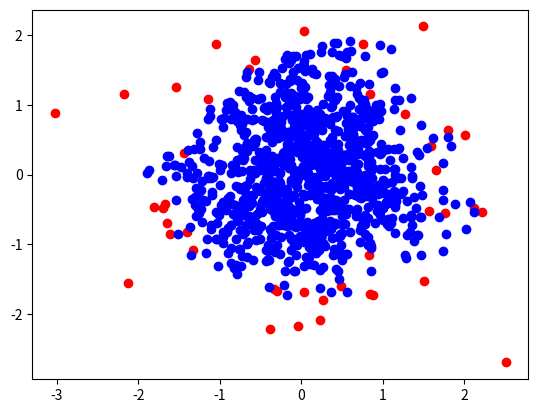

Write the Python code that produced this figure.
import numpy as np
import random
from scipy.stats import norm
from scipy.stats import chi2
from numpy import linalg as LA
from operator import add
import matplotlib.pyplot as plt
from functools import reduce


def generatedata(m,k,e):
    X=[]
    Y=[]
    for i in range(m):
        row_normal = list(norm.rvs(size=k-1,loc=0,scale=1))  
        temp=e+float(1/2*chi2.rvs(df=2,size=1)) #1/2 chisquare
        seed=random.random()
        if(seed<0.5):
            xk=temp
        else:
            xk=-temp
        row_normal.append(xk)
        if xk>0:
            y=1
        else:
            y=-1
        X.append(row_normal)  
            
        Y.append(y)
    return X,Y

def learningPerceptron(X,Y):
    m=len(X)
    k=len(X[0])
    w=[0]*(k+1)
    
    for i in range(m):
        X[i].insert(0,1)
        for j in range(len(X[i])):
            scale=LA.norm(X[i],2)
            X[i][j]=X[i][j]/scale
    index=0
    right=0
    step=0
    Wlist=[]
    while 1:
        if np.dot(X[index],w)*Y[index]<=0:
            w=list(map(add, w, np.dot(X[index],Y[index])))
            step=step+1
            print("modify w",w)
            Wlist.append(w)
            if step>10*m:
                break

        elif np.dot(X[index],w)*Y[index]>0:                        #elif!not if
            # print(">0",np.dot(X[index],w),"index",index)    
            right=right+1
            if right==m:
                break

        index=index+1        
        if index==m:
            index=0
            right=0          
    return w,step,Wlist

def q2():
    X,Y=generatedata(100,20,1)
    W,step,Wlist=learningPerceptron(X,Y)
    print("W",W)
    print("Timestep",step)

def q3(repeat):
    Step=[]
    E=[0.0,0.1,0.2,0.3,0.4,0.5,0.6,0.7,0.8,0.9,1.0]
    for i in range(len(E)):
        e=E[i]
        step=0
        for j in range(repeat):
            X,Y=generatedata(100,20,e)
            W,s,Wlist=learningPerceptron(X,Y)
            step=step+s
        step=step/repeat
        Step.append(step)
    plt.plot(E,Step)
    plt.grid()
    plt.show()

def q4(repeat):
    Step=[]
    K=range(2,42,2)
    for i in range(len(K)):
        k=K[i]
        step=0
        for j in range(repeat):
            X,Y=generatedata(1000,k,1)
            W,s,Wlist=learningPerceptron(X,Y)
            step=step+s
        step=step/repeat
        Step.append(step)
    plt.plot(K,Step)
    plt.grid()
    plt.show()

def f(L):
    def add(x,y):
        return x+y
    return reduce(add,[x*x for x in L])

def generatedata2(m,k):
    X=[]
    Y=[]
    for i in range(m):
        row = list(norm.rvs(size=k,loc=0,scale=1))  
        X.append(row)
    for j in range(len(X)):
        if f(X[j])>=k:
            y=1
        else:
            y=-1        
        Y.append(y)
    return X,Y

def q5():
    X,Y=generatedata2(100,2)
    plt.plot([x[0] for x in X if Y[X.index(x)]==1],[x[1] for x in X if Y[X.index(x)]==1],'ro')
    plt.plot([x[0] for x in X if Y[X.index(x)]==-1],[x[1] for x in X if Y[X.index(x)]==-1],'bo')
    plt.show()
    
    W,s,Wlist=learningPerceptron(X,Y)
    plt.plot([w[1] for w in Wlist],[w[2] for w in Wlist],'bo')
    plt.show()
             
if __name__ == '__main__':
    # q2()
    # q3(30)
    # q4(50)
    q5()
    

    

    

